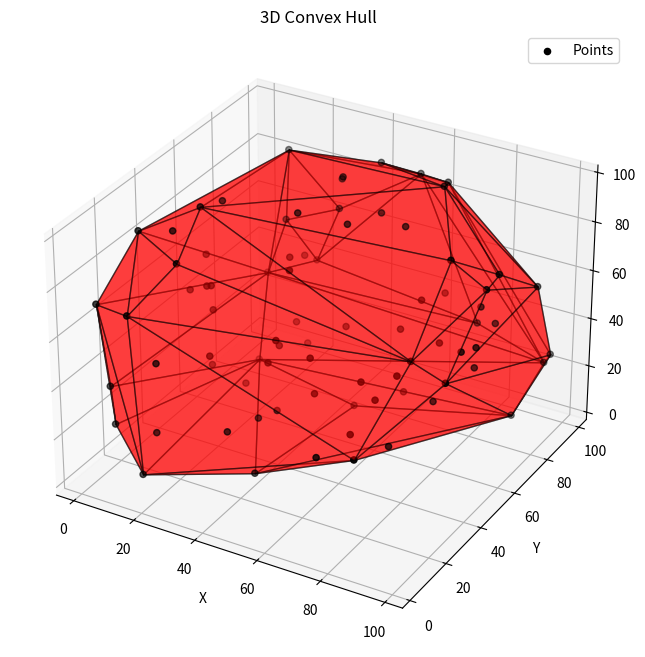

Source code (Python): (Note: this script raises an exception after producing the figure.)
import numpy as np
import random
import matplotlib.pyplot as plt

from scipy.spatial import ConvexHull
from datetime import datetime
from mpl_toolkits.mplot3d.art3d import Poly3DCollection


def generate_3d_points(num_points):
    return [(random.uniform(0, 100), random.uniform(0, 100), random.uniform(0, 100)) for _ in range(num_points)]

def plot_convex_hull_3d(points, hull):
    fig = plt.figure(figsize=(8, 8))
    ax = fig.add_subplot(111, projection='3d')

    ax.scatter(points[:, 0], points[:, 1], points[:, 2], color='black', label='Points')

    for simplex in hull.simplices:
        vertices = points[simplex]
        face = Poly3DCollection([vertices], color='red', alpha=0.5, edgecolor='black')
        ax.add_collection3d(face)

    ax.set_xlabel('X')
    ax.set_ylabel('Y')
    ax.set_zlabel('Z')
    plt.title("3D Convex Hull")
    plt.legend()
    plt.savefig('diagram/quick_hull_3d.png')


if __name__ == "__main__":
    points = np.array(generate_3d_points(80))

    start_time = datetime.now()
    hull = ConvexHull(points)
    convex_hull_points = points[hull.vertices]
    end_time = datetime.now()
    elapsed_time = end_time - start_time

    print("Elapsed Time:", elapsed_time)
    plot_convex_hull_3d(points, hull)
